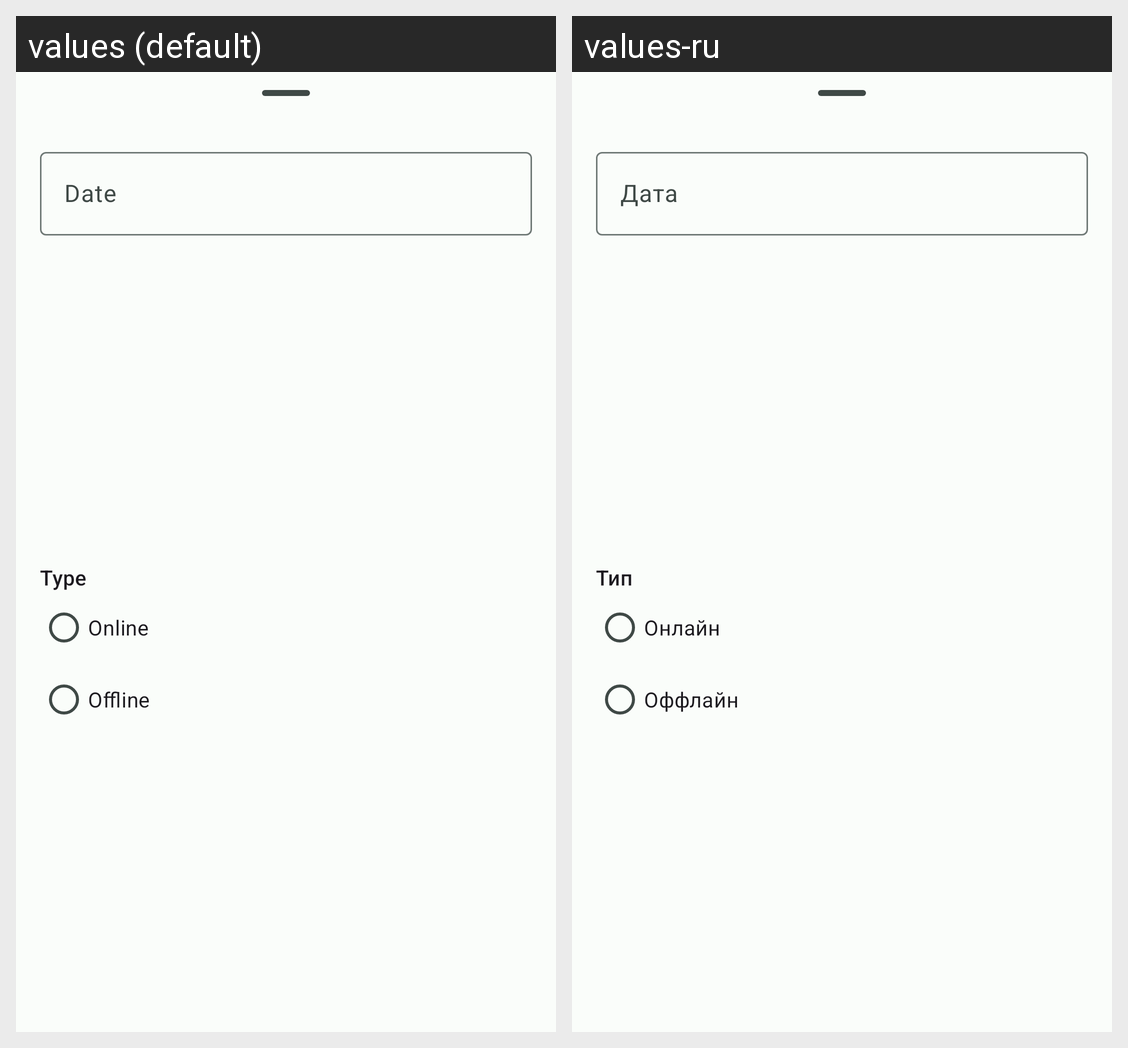

Locale-by-locale string values for the Android screen shown in this grid:
Android screen res/layout/bottom_sheet_event_options.xml rendered under 2 locales, left to right: values (default), values-ru. Device: Nexus 5 (rendered at 1080×1920; each locale shown at half size, 540×960, under a caption strip naming it); theme Theme.NeoWork.
Strings drawn on this screen, with the default value and each locale's value (text and hints the layout hard-codes, and strings that could not be matched under every locale, appear in the picture but are not listed):

hint_date
  values: Date
  values-ru: Дата

event_type_label
  values: Type
  values-ru: Тип

event_type_online
  values: Online
  values-ru: Онлайн

event_type_offline
  values: Offline
  values-ru: Оффлайн
